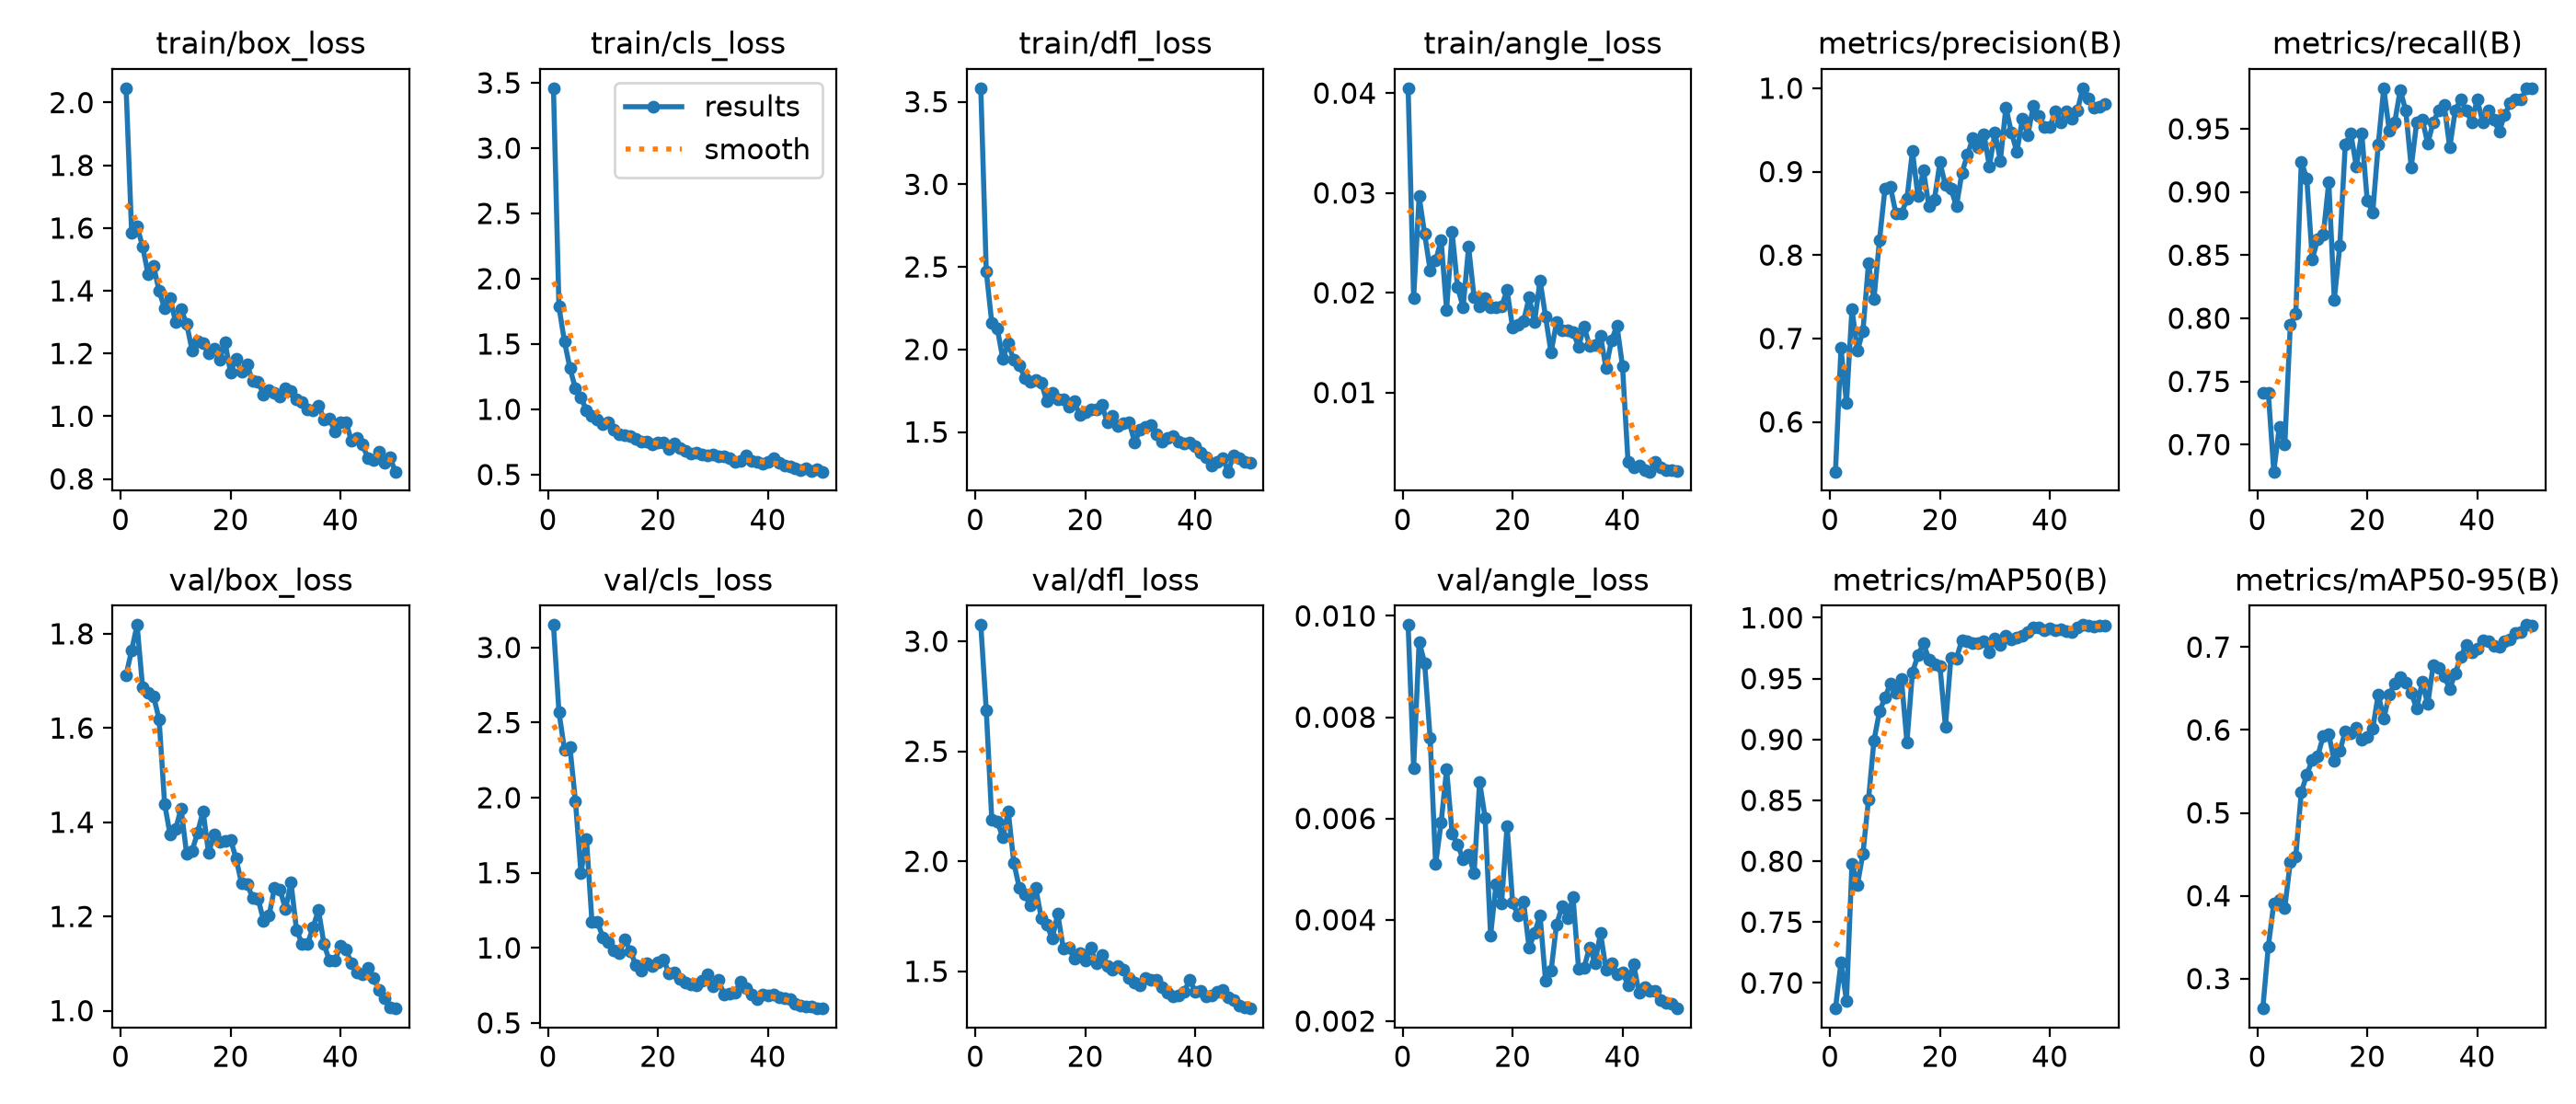

Values plotted in this chart, from the file beside it:
epoch, time, train/box_loss, train/cls_loss, train/dfl_loss, train/angle_loss, metrics/precision(B), metrics/recall(B), metrics/mAP50(B), metrics/mAP50-95(B), val/box_loss, val/cls_loss, val/dfl_loss, val/angle_loss, lr/pg0, lr/pg1, lr/pg2
1, 74.02, 2.046, 3.459, 3.582, 0.04049, 0.5403, 0.7411, 0.679, 0.264, 1.712, 3.15, 3.074, 0.00982, 0.0006476, 0.0006476, 0.0006476
2, 83.2, 1.586, 1.785, 2.471, 0.01947, 0.6884, 0.7411, 0.7168, 0.339, 1.765, 2.57, 2.685, 0.007, 0.001288, 0.001288, 0.001288
3, 107.7, 1.604, 1.519, 2.161, 0.02965, 0.6225, 0.6786, 0.6853, 0.391, 1.819, 2.321, 2.189, 0.00949, 0.001903, 0.001903, 0.001903
4, 146.6, 1.542, 1.315, 2.127, 0.0259, 0.7352, 0.7143, 0.798, 0.3949, 1.686, 2.337, 2.182, 0.00907, 0.001881, 0.001881, 0.001881
5, 194, 1.452, 1.158, 1.945, 0.02227, 0.6853, 0.6999, 0.7808, 0.3852, 1.675, 1.975, 2.108, 0.00759, 0.001842, 0.001842, 0.001842
6, 247, 1.479, 1.093, 2.036, 0.02321, 0.709, 0.7946, 0.8065, 0.4412, 1.667, 1.498, 2.227, 0.0051, 0.001802, 0.001802, 0.001802
7, 290, 1.399, 0.991, 1.935, 0.02526, 0.7898, 0.8036, 0.8504, 0.4477, 1.618, 1.727, 1.993, 0.00592, 0.001762, 0.001762, 0.001762
8, 299.2, 1.344, 0.9529, 1.906, 0.01827, 0.7472, 0.9239, 0.8992, 0.5251, 1.439, 1.176, 1.881, 0.00697, 0.001723, 0.001723, 0.001723
9, 308.2, 1.378, 0.919, 1.828, 0.02608, 0.8176, 0.9107, 0.9229, 0.5459, 1.374, 1.172, 1.849, 0.00571, 0.001683, 0.001683, 0.001683
10, 317.5, 1.3, 0.8866, 1.804, 0.02055, 0.8794, 0.8468, 0.9343, 0.5641, 1.385, 1.069, 1.799, 0.00548, 0.001644, 0.001644, 0.001644
11, 326.8, 1.34, 0.8979, 1.817, 0.01854, 0.8814, 0.8628, 0.9462, 0.5687, 1.429, 1.041, 1.878, 0.0052, 0.001604, 0.001604, 0.001604
12, 336, 1.295, 0.8425, 1.798, 0.0246, 0.8496, 0.8661, 0.9385, 0.5929, 1.333, 0.9844, 1.743, 0.00529, 0.001564, 0.001564, 0.001564
13, 345.2, 1.21, 0.8057, 1.688, 0.01952, 0.8496, 0.9079, 0.9496, 0.5947, 1.339, 0.9663, 1.711, 0.00492, 0.001525, 0.001525, 0.001525
14, 354.4, 1.238, 0.8009, 1.739, 0.01866, 0.867, 0.8148, 0.8979, 0.5623, 1.378, 1.055, 1.649, 0.00672, 0.001485, 0.001485, 0.001485
15, 363.4, 1.232, 0.7912, 1.698, 0.01943, 0.9247, 0.8571, 0.9552, 0.5746, 1.423, 0.9758, 1.761, 0.00602, 0.001446, 0.001446, 0.001446
16, 372.4, 1.201, 0.775, 1.696, 0.0185, 0.8704, 0.9375, 0.9691, 0.5981, 1.335, 0.8851, 1.605, 0.00369, 0.001406, 0.001406, 0.001406
17, 381.4, 1.214, 0.7542, 1.656, 0.01854, 0.9015, 0.9464, 0.9789, 0.5956, 1.373, 0.8503, 1.609, 0.00471, 0.001366, 0.001366, 0.001366
18, 402.4, 1.179, 0.7504, 1.687, 0.01866, 0.8584, 0.9205, 0.966, 0.6028, 1.358, 0.8946, 1.558, 0.00432, 0.001327, 0.001327, 0.001327
19, 455.3, 1.235, 0.7347, 1.601, 0.02025, 0.8665, 0.9464, 0.9618, 0.5878, 1.36, 0.8787, 1.581, 0.00585, 0.001287, 0.001287, 0.001287
20, 508.3, 1.14, 0.7442, 1.621, 0.01649, 0.9112, 0.8929, 0.9606, 0.5915, 1.363, 0.9057, 1.548, 0.00435, 0.001248, 0.001248, 0.001248
21, 569.6, 1.182, 0.7419, 1.634, 0.01676, 0.8837, 0.8839, 0.9106, 0.6019, 1.323, 0.9239, 1.606, 0.00408, 0.001208, 0.001208, 0.001208
22, 621.3, 1.14, 0.696, 1.637, 0.01714, 0.88, 0.9375, 0.967, 0.6429, 1.27, 0.831, 1.535, 0.00436, 0.001168, 0.001168, 0.001168
23, 667.2, 1.164, 0.7399, 1.665, 0.01953, 0.8583, 0.9821, 0.9667, 0.6138, 1.269, 0.8387, 1.576, 0.00345, 0.001129, 0.001129, 0.001129
24, 714.3, 1.112, 0.7003, 1.56, 0.01706, 0.8985, 0.9487, 0.9817, 0.6425, 1.24, 0.7945, 1.526, 0.00374, 0.001089, 0.001089, 0.001089
25, 762.8, 1.11, 0.6851, 1.596, 0.02125, 0.9202, 0.9554, 0.981, 0.6564, 1.238, 0.7665, 1.508, 0.00409, 0.00105, 0.00105, 0.00105
26, 811.2, 1.068, 0.6591, 1.539, 0.01759, 0.9401, 0.9808, 0.9793, 0.6633, 1.191, 0.7592, 1.524, 0.00279, 0.00101, 0.00101, 0.00101
27, 855.5, 1.082, 0.6654, 1.552, 0.01401, 0.9298, 0.9643, 0.9789, 0.6572, 1.202, 0.751, 1.506, 0.00299, 0.0009704, 0.0009704, 0.0009704
28, 903.7, 1.074, 0.6519, 1.56, 0.01707, 0.9452, 0.9196, 0.9806, 0.6445, 1.261, 0.7836, 1.471, 0.00391, 0.0009308, 0.0009308, 0.0009308
29, 953.5, 1.064, 0.6453, 1.436, 0.01627, 0.9063, 0.9554, 0.9717, 0.6258, 1.256, 0.8235, 1.45, 0.00426, 0.0008912, 0.0008912, 0.0008912
30, 993.7, 1.089, 0.6559, 1.516, 0.01624, 0.947, 0.9576, 0.9828, 0.658, 1.216, 0.7451, 1.435, 0.00403, 0.0008516, 0.0008516, 0.0008516
31, 1036, 1.079, 0.6365, 1.529, 0.0161, 0.9131, 0.9383, 0.9778, 0.631, 1.272, 0.7894, 1.471, 0.00445, 0.000812, 0.000812, 0.000812
32, 1089, 1.053, 0.6368, 1.54, 0.0146, 0.9772, 0.9554, 0.985, 0.6786, 1.171, 0.6909, 1.463, 0.00304, 0.0007724, 0.0007724, 0.0007724
33, 1139, 1.044, 0.6289, 1.487, 0.01661, 0.9469, 0.9643, 0.9824, 0.6749, 1.142, 0.6971, 1.461, 0.00305, 0.0007328, 0.0007328, 0.0007328
34, 1195, 1.023, 0.5979, 1.44, 0.01471, 0.9234, 0.9689, 0.9841, 0.6651, 1.141, 0.6998, 1.429, 0.00346, 0.0006932, 0.0006932, 0.0006932
35, 1224, 1.018, 0.6049, 1.464, 0.01481, 0.9632, 0.9351, 0.9851, 0.6497, 1.177, 0.7738, 1.404, 0.00315, 0.0006536, 0.0006536, 0.0006536
36, 1273, 1.034, 0.6434, 1.476, 0.01567, 0.944, 0.9643, 0.9882, 0.668, 1.213, 0.7327, 1.388, 0.00374, 0.000614, 0.000614, 0.000614
37, 1322, 0.9902, 0.6009, 1.441, 0.01244, 0.979, 0.9732, 0.9917, 0.6885, 1.141, 0.6879, 1.389, 0.00302, 0.0005744, 0.0005744, 0.0005744
38, 1370, 0.992, 0.5948, 1.43, 0.01525, 0.9669, 0.9643, 0.9923, 0.7026, 1.106, 0.6594, 1.407, 0.00315, 0.0005348, 0.0005348, 0.0005348
39, 1411, 0.9499, 0.5848, 1.438, 0.0167, 0.9538, 0.9554, 0.99, 0.6939, 1.107, 0.6867, 1.463, 0.00293, 0.0004952, 0.0004952, 0.0004952
40, 1459, 0.981, 0.5974, 1.415, 0.01261, 0.9534, 0.9732, 0.9909, 0.6978, 1.138, 0.6837, 1.406, 0.00297, 0.0004556, 0.0004556, 0.0004556
41, 1497, 0.9812, 0.6236, 1.373, 0.00307, 0.9721, 0.9554, 0.9901, 0.7077, 1.129, 0.688, 1.412, 0.00271, 0.000416, 0.000416, 0.000416
42, 1551, 0.9205, 0.587, 1.349, 0.00248, 0.9591, 0.9643, 0.9902, 0.7068, 1.1, 0.672, 1.386, 0.00313, 0.0003764, 0.0003764, 0.0003764
43, 1599, 0.9317, 0.5698, 1.295, 0.00266, 0.9728, 0.957, 0.9893, 0.7018, 1.081, 0.6675, 1.39, 0.00257, 0.0003368, 0.0003368, 0.0003368
44, 1646, 0.9096, 0.5643, 1.317, 0.00221, 0.9637, 0.9477, 0.9886, 0.7004, 1.078, 0.6589, 1.408, 0.00267, 0.0002972, 0.0002972, 0.0002972
45, 1696, 0.8647, 0.5482, 1.342, 0.00208, 0.9729, 0.9612, 0.9917, 0.7066, 1.092, 0.629, 1.416, 0.00259, 0.0002576, 0.0002576, 0.0002576
46, 1740, 0.86, 0.5369, 1.26, 0.00304, 1, 0.97, 0.9941, 0.7089, 1.069, 0.6154, 1.38, 0.00259, 0.000218, 0.000218, 0.000218
47, 1775, 0.8874, 0.55, 1.359, 0.00249, 0.9874, 0.9732, 0.9936, 0.7173, 1.044, 0.6093, 1.369, 0.00241, 0.0001784, 0.0001784, 0.0001784
48, 1808, 0.8527, 0.5277, 1.34, 0.00227, 0.9765, 0.9732, 0.9928, 0.718, 1.027, 0.6068, 1.344, 0.00236, 0.0001388, 0.0001388, 0.0001388
49, 1846, 0.8677, 0.5437, 1.32, 0.00225, 0.9777, 0.9821, 0.9934, 0.7266, 1.007, 0.5962, 1.337, 0.00234, 9.92e-05, 9.92e-05, 9.92e-05
50, 1855, 0.8231, 0.5223, 1.316, 0.00212, 0.9814, 0.9821, 0.9936, 0.7258, 1.005, 0.5979, 1.331, 0.00225, 5.96e-05, 5.96e-05, 5.96e-05
